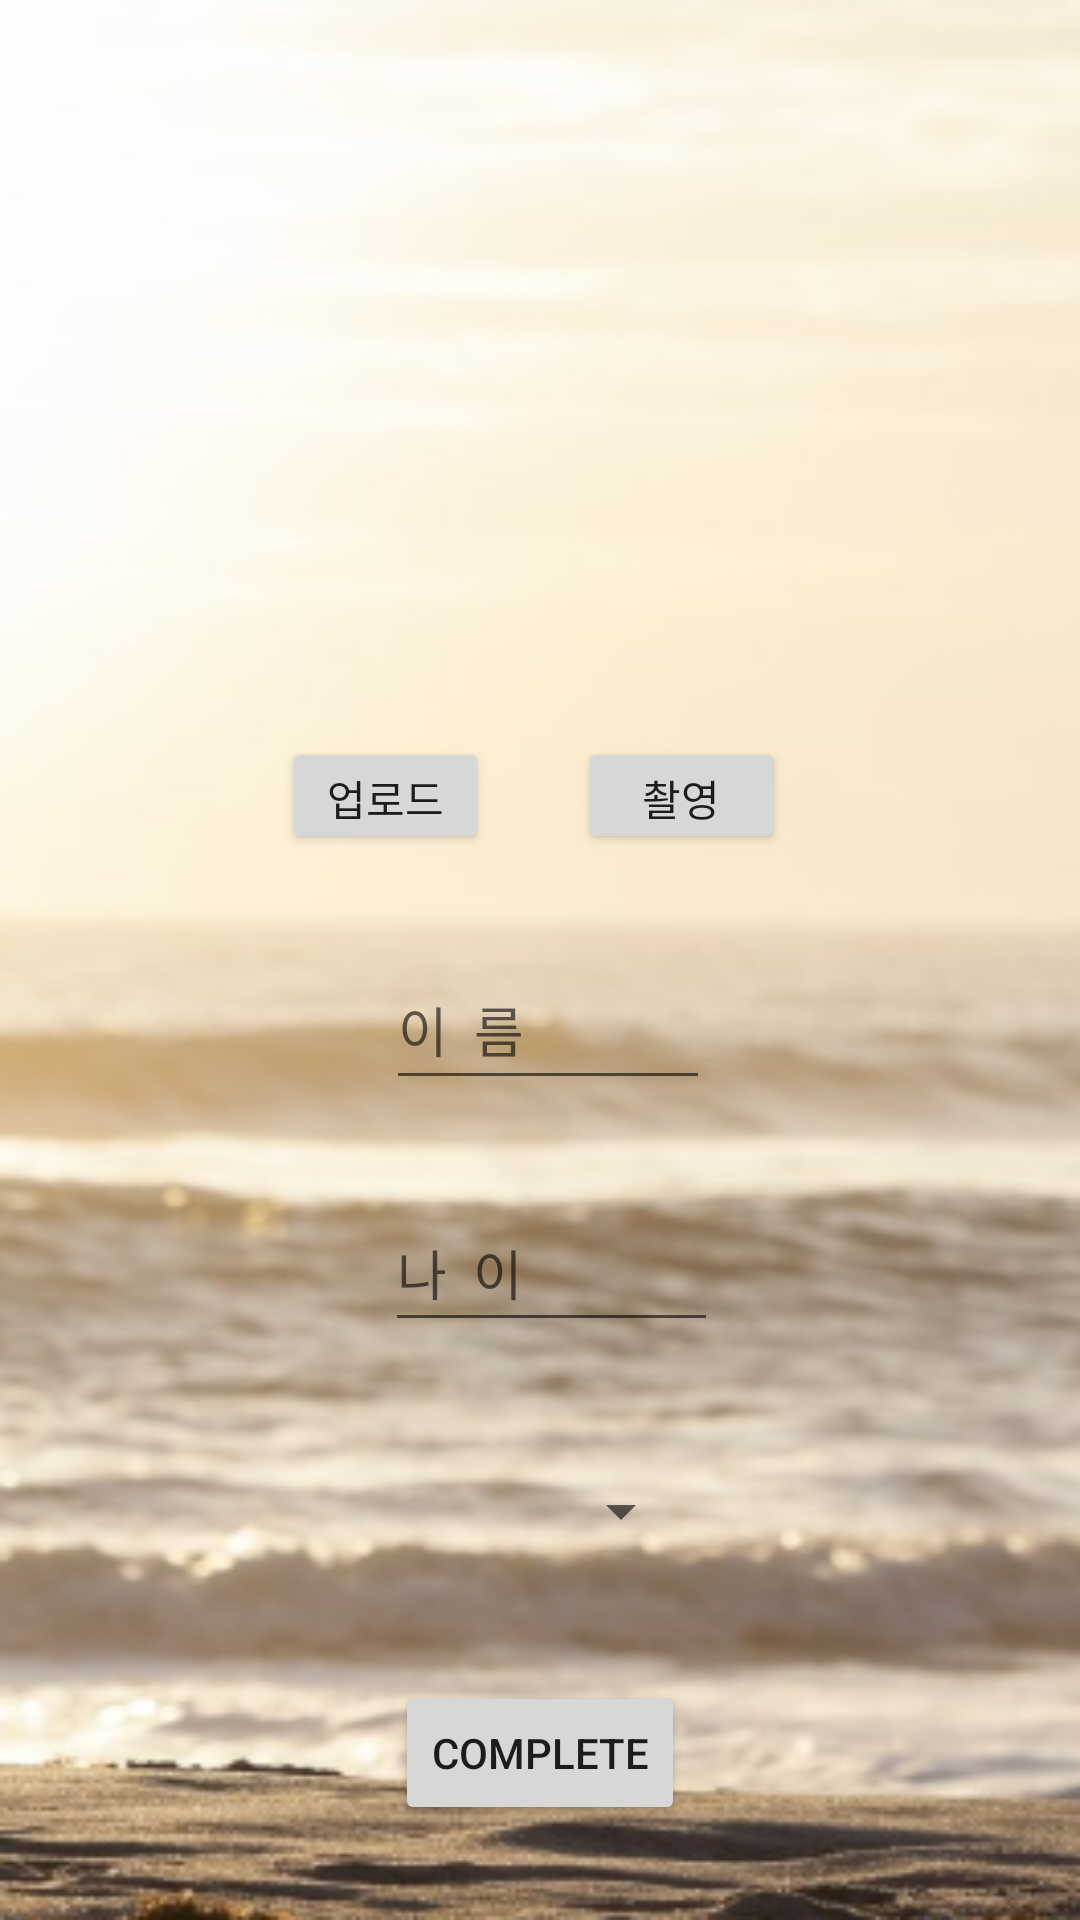

Here is an Android app screen rendered from its layout file. Give the layout XML and the strings, colors and styles it references.
<!-- AndroidManifest.xml: application theme AppTheme -->
<!-- res/layout/activity_profile.xml -->
<?xml version="1.0" encoding="utf-8"?>
<android.support.constraint.ConstraintLayout xmlns:android="http://schemas.android.com/apk/res/android"
    xmlns:app="http://schemas.android.com/apk/res-auto"
    xmlns:tools="http://schemas.android.com/tools"
    android:layout_width="match_parent"
    android:layout_height="match_parent"
    tools:context=".ProfileActivity"
    android:background="@drawable/surfing2">

    <ImageView
        android:id="@+id/imageView"
        android:layout_width="213dp"
        android:layout_height="151dp"
        android:layout_marginStart="8dp"
        android:layout_marginLeft="8dp"
        android:layout_marginTop="8dp"
        android:layout_marginEnd="8dp"
        android:layout_marginRight="8dp"
        android:layout_marginBottom="8dp"
        app:layout_constraintBottom_toBottomOf="parent"
        app:layout_constraintEnd_toEndOf="parent"
        app:layout_constraintHorizontal_bias="0.503"
        app:layout_constraintStart_toStartOf="parent"
        app:layout_constraintTop_toTopOf="parent"
        app:layout_constraintVertical_bias="0.075"
        app:srcCompat="@drawable/profile" />

    <EditText
        android:id="@+id/editText"
        android:layout_width="108dp"
        android:layout_height="50dp"
        android:layout_marginStart="8dp"
        android:layout_marginLeft="8dp"
        android:layout_marginTop="8dp"
        android:layout_marginEnd="8dp"
        android:layout_marginRight="8dp"
        android:layout_marginBottom="8dp"
        android:ems="10"
        android:hint="이  름"
        android:inputType="textPersonName"
        app:layout_constraintBottom_toBottomOf="parent"
        app:layout_constraintEnd_toEndOf="parent"
        app:layout_constraintHorizontal_bias="0.511"
        app:layout_constraintStart_toStartOf="parent"
        app:layout_constraintTop_toTopOf="parent"
        app:layout_constraintVertical_bias="0.538" />

    <EditText
        android:id="@+id/et_pw"
        android:layout_width="111dp"
        android:layout_height="49dp"
        android:layout_marginStart="8dp"
        android:layout_marginLeft="8dp"
        android:layout_marginTop="8dp"
        android:layout_marginEnd="8dp"
        android:layout_marginRight="8dp"
        android:layout_marginBottom="8dp"
        android:autofillHints=""
        android:ems="10"
        android:hint="나  이"
        android:inputType="textPersonName"
        app:layout_constraintBottom_toBottomOf="parent"
        app:layout_constraintEnd_toEndOf="parent"
        app:layout_constraintHorizontal_bias="0.517"
        app:layout_constraintStart_toStartOf="parent"
        app:layout_constraintTop_toTopOf="parent"
        app:layout_constraintVertical_bias="0.679" />

    <Spinner
        android:id="@+id/spinner1"
        android:layout_width="102dp"
        android:layout_height="37dp"
        android:layout_marginStart="8dp"
        android:layout_marginLeft="8dp"
        android:layout_marginTop="8dp"
        android:layout_marginEnd="8dp"
        android:layout_marginRight="8dp"
        android:layout_marginBottom="8dp"
        app:layout_constraintBottom_toTopOf="@+id/button3"
        app:layout_constraintEnd_toEndOf="parent"
        app:layout_constraintStart_toStartOf="parent"
        app:layout_constraintTop_toBottomOf="@+id/et_pw" />

    <Button
        android:id="@+id/button3"
        android:layout_width="wrap_content"
        android:layout_height="wrap_content"
        android:layout_marginStart="8dp"
        android:layout_marginLeft="8dp"
        android:layout_marginTop="8dp"
        android:layout_marginEnd="8dp"
        android:layout_marginRight="8dp"
        android:layout_marginBottom="8dp"
        android:text="COMPLETE"
        app:layout_constraintBottom_toBottomOf="parent"
        app:layout_constraintEnd_toEndOf="parent"
        app:layout_constraintStart_toStartOf="parent"
        app:layout_constraintTop_toTopOf="parent"
        app:layout_constraintVertical_bias="0.959" />

    <Button
        android:id="@+id/btnGallery"
        android:layout_width="69dp"
        android:layout_height="39dp"
        android:layout_marginStart="8dp"
        android:layout_marginLeft="8dp"
        android:layout_marginTop="8dp"
        android:layout_marginEnd="8dp"
        android:layout_marginRight="8dp"
        android:layout_marginBottom="8dp"
        android:text="업로드"
        app:layout_constraintBottom_toBottomOf="parent"
        app:layout_constraintEnd_toStartOf="@+id/btnCamera"
        app:layout_constraintHorizontal_bias="0.798"
        app:layout_constraintStart_toStartOf="parent"
        app:layout_constraintTop_toTopOf="parent"
        app:layout_constraintVertical_bias="0.406" />

    <Button
        android:id="@+id/btnCamera"
        android:layout_width="69dp"
        android:layout_height="39dp"
        android:layout_marginStart="8dp"
        android:layout_marginLeft="8dp"
        android:layout_marginTop="8dp"
        android:layout_marginEnd="8dp"
        android:layout_marginRight="8dp"
        android:layout_marginBottom="8dp"
        android:text="촬영"
        app:layout_constraintBottom_toBottomOf="parent"
        app:layout_constraintEnd_toEndOf="parent"
        app:layout_constraintHorizontal_bias="0.672"
        app:layout_constraintStart_toStartOf="parent"
        app:layout_constraintTop_toTopOf="parent"
        app:layout_constraintVertical_bias="0.406" />

</android.support.constraint.ConstraintLayout>
<!-- resources referenced by this layout -->
<resources>
  <!-- drawable profile: png bitmap (drawable, 29944 bytes) -->
  <!-- drawable surfing2: png bitmap (drawable, 165158 bytes) -->
  <style name="AppTheme" parent="Theme.AppCompat.Light.NoActionBar">
  
          <item name="colorPrimary">@color/colorPrimary</item>
          <item name="colorPrimaryDark">@color/colorPrimaryDark</item>
          <item name="colorAccent">@color/colorAccent</item>
      </style>
  <color name="colorPrimary">#008577</color>
  <color name="colorPrimaryDark">#050300</color>
  <color name="colorAccent">#e1ea90</color>
</resources>
